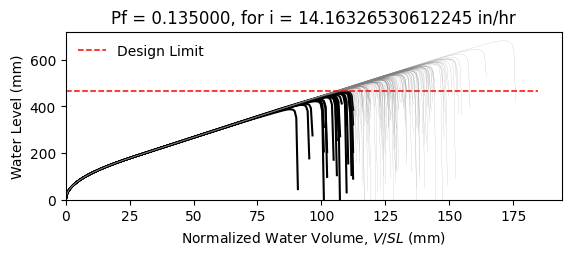

The file beside this chart, header and first rows:
W14X22, L = 360.0 in, slope = 0.020833333333333332 in/in, dead load = 6.944444444444444e-05 kip/in…
zwlim AISC Appendix 2, zwlim DAMP, zwlim Proposed for ASCE 7, zwlim Neglect Ponding, dhnom Denver, dhnom New York, dhnom New Orleans, dh Denver, dh New York, dh New Orleans, dmax
15.16, 15.45, 13.32, 15.16, 1.815, 1.815, 1.815, 4.7, 4.7, 4.7, 21.95, Safe, 
15.16, 15.45, 13.32, 15.16, 1.815, 1.815, 1.815, 4.7, 4.7, 4.7, 19.15, Safe, 
15.16, 15.45, 13.32, 15.16, 1.815, 1.815, 1.815, 4.7, 4.7, 4.7, 18.41, Safe, 
15.16, 15.45, 13.32, 15.16, 1.815, 1.815, 1.815, 4.7, 4.7, 4.7, 21.66, Safe, 
15.16, 15.45, 13.32, 15.16, 1.815, 1.815, 1.815, 4.7, 4.7, 4.7, 18.16, Fail, 
15.16, 15.45, 13.32, 15.16, 1.815, 1.815, 1.815, 4.7, 4.7, 4.7, 26.84, Safe, 
15.16, 15.45, 13.32, 15.16, 1.815, 1.815, 1.815, 4.7, 4.7, 4.7, 20.24, Safe, 
15.16, 15.45, 13.32, 15.16, 1.815, 1.815, 1.815, 4.7, 4.7, 4.7, 18.34, Safe, 
15.16, 15.45, 13.32, 15.16, 1.815, 1.815, 1.815, 4.7, 4.7, 4.7, 21.17, Safe, 
15.16, 15.45, 13.32, 15.16, 1.815, 1.815, 1.815, 4.7, 4.7, 4.7, 19.88, Safe, 
15.16, 15.45, 13.32, 15.16, 1.815, 1.815, 1.815, 4.7, 4.7, 4.7, 17.5, Fail, 
15.16, 15.45, 13.32, 15.16, 1.815, 1.815, 1.815, 4.7, 4.7, 4.7, 16.89, Fail, 
15.16, 15.45, 13.32, 15.16, 1.815, 1.815, 1.815, 4.7, 4.7, 4.7, 21.36, Safe, 
15.16, 15.45, 13.32, 15.16, 1.815, 1.815, 1.815, 4.7, 4.7, 4.7, 18.75, Safe, 
15.16, 15.45, 13.32, 15.16, 1.815, 1.815, 1.815, 4.7, 4.7, 4.7, 21.76, Safe, 
15.16, 15.45, 13.32, 15.16, 1.815, 1.815, 1.815, 4.7, 4.7, 4.7, 19.75, Safe, 
15.16, 15.45, 13.32, 15.16, 1.815, 1.815, 1.815, 4.7, 4.7, 4.7, 20.42, Safe, 
15.16, 15.45, 13.32, 15.16, 1.815, 1.815, 1.815, 4.7, 4.7, 4.7, 22.36, Safe, 
15.16, 15.45, 13.32, 15.16, 1.815, 1.815, 1.815, 4.7, 4.7, 4.7, 18.26, Fail, 
15.16, 15.45, 13.32, 15.16, 1.815, 1.815, 1.815, 4.7, 4.7, 4.7, 19.21, Safe, 
15.16, 15.45, 13.32, 15.16, 1.815, 1.815, 1.815, 4.7, 4.7, 4.7, 18.18, Fail, 
15.16, 15.45, 13.32, 15.16, 1.815, 1.815, 1.815, 4.7, 4.7, 4.7, 21.59, Safe, 
15.16, 15.45, 13.32, 15.16, 1.815, 1.815, 1.815, 4.7, 4.7, 4.7, 22.48, Safe, 
15.16, 15.45, 13.32, 15.16, 1.815, 1.815, 1.815, 4.7, 4.7, 4.7, 19.98, Safe, 
15.16, 15.45, 13.32, 15.16, 1.815, 1.815, 1.815, 4.7, 4.7, 4.7, 19.1, Safe, 
15.16, 15.45, 13.32, 15.16, 1.815, 1.815, 1.815, 4.7, 4.7, 4.7, 16.82, Fail, 
15.16, 15.45, 13.32, 15.16, 1.815, 1.815, 1.815, 4.7, 4.7, 4.7, 21.06, Safe, 
15.16, 15.45, 13.32, 15.16, 1.815, 1.815, 1.815, 4.7, 4.7, 4.7, 20.76, Safe, 
15.16, 15.45, 13.32, 15.16, 1.815, 1.815, 1.815, 4.7, 4.7, 4.7, 18.36, Safe, 
15.16, 15.45, 13.32, 15.16, 1.815, 1.815, 1.815, 4.7, 4.7, 4.7, 23.2, Safe, 
15.16, 15.45, 13.32, 15.16, 1.815, 1.815, 1.815, 4.7, 4.7, 4.7, 20.36, Safe, 
15.16, 15.45, 13.32, 15.16, 1.815, 1.815, 1.815, 4.7, 4.7, 4.7, 21.1, Safe, 
15.16, 15.45, 13.32, 15.16, 1.815, 1.815, 1.815, 4.7, 4.7, 4.7, 18.92, Safe, 
15.16, 15.45, 13.32, 15.16, 1.815, 1.815, 1.815, 4.7, 4.7, 4.7, 22.52, Safe, 
15.16, 15.45, 13.32, 15.16, 1.815, 1.815, 1.815, 4.7, 4.7, 4.7, 21.41, Safe, 
15.16, 15.45, 13.32, 15.16, 1.815, 1.815, 1.815, 4.7, 4.7, 4.7, 18.29, Fail, 
15.16, 15.45, 13.32, 15.16, 1.815, 1.815, 1.815, 4.7, 4.7, 4.7, 20.72, Safe, 
15.16, 15.45, 13.32, 15.16, 1.815, 1.815, 1.815, 4.7, 4.7, 4.7, 21.07, Safe, 
15.16, 15.45, 13.32, 15.16, 1.815, 1.815, 1.815, 4.7, 4.7, 4.7, 21.96, Safe, 
15.16, 15.45, 13.32, 15.16, 1.815, 1.815, 1.815, 4.7, 4.7, 4.7, 17.7, Fail, 
15.16, 15.45, 13.32, 15.16, 1.815, 1.815, 1.815, 4.7, 4.7, 4.7, 22.43, Safe, 
15.16, 15.45, 13.32, 15.16, 1.815, 1.815, 1.815, 4.7, 4.7, 4.7, 18.93, Safe, 
15.16, 15.45, 13.32, 15.16, 1.815, 1.815, 1.815, 4.7, 4.7, 4.7, 19.89, Safe, 
15.16, 15.45, 13.32, 15.16, 1.815, 1.815, 1.815, 4.7, 4.7, 4.7, 19.4, Safe, 
15.16, 15.45, 13.32, 15.16, 1.815, 1.815, 1.815, 4.7, 4.7, 4.7, 22.17, Safe, 
15.16, 15.45, 13.32, 15.16, 1.815, 1.815, 1.815, 4.7, 4.7, 4.7, 17.29, Fail, 
15.16, 15.45, 13.32, 15.16, 1.815, 1.815, 1.815, 4.7, 4.7, 4.7, 20.23, Safe, 
15.16, 15.45, 13.32, 15.16, 1.815, 1.815, 1.815, 4.7, 4.7, 4.7, 18.91, Safe, 
15.16, 15.45, 13.32, 15.16, 1.815, 1.815, 1.815, 4.7, 4.7, 4.7, 20.28, Safe, 
15.16, 15.45, 13.32, 15.16, 1.815, 1.815, 1.815, 4.7, 4.7, 4.7, 18.47, Safe, 
15.16, 15.45, 13.32, 15.16, 1.815, 1.815, 1.815, 4.7, 4.7, 4.7, 21.63, Safe, 
15.16, 15.45, 13.32, 15.16, 1.815, 1.815, 1.815, 4.7, 4.7, 4.7, 16.2, Fail, 
15.16, 15.45, 13.32, 15.16, 1.815, 1.815, 1.815, 4.7, 4.7, 4.7, 20.34, Safe, 
15.16, 15.45, 13.32, 15.16, 1.815, 1.815, 1.815, 4.7, 4.7, 4.7, 18.9, Safe, 
15.16, 15.45, 13.32, 15.16, 1.815, 1.815, 1.815, 4.7, 4.7, 4.7, 23.08, Safe, 
15.16, 15.45, 13.32, 15.16, 1.815, 1.815, 1.815, 4.7, 4.7, 4.7, 18.8, Safe, 
15.16, 15.45, 13.32, 15.16, 1.815, 1.815, 1.815, 4.7, 4.7, 4.7, 19.89, Safe, 
15.16, 15.45, 13.32, 15.16, 1.815, 1.815, 1.815, 4.7, 4.7, 4.7, 18.76, Safe, 
15.16, 15.45, 13.32, 15.16, 1.815, 1.815, 1.815, 4.7, 4.7, 4.7, 16.97, Fail, 
... 142 more rows
